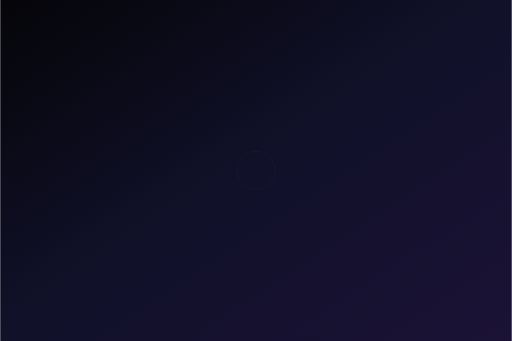
t = 0.00 s
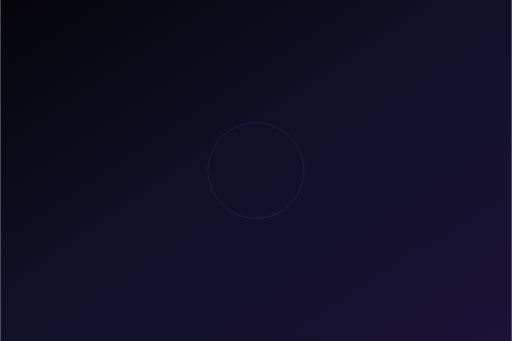
t = 2.00 s
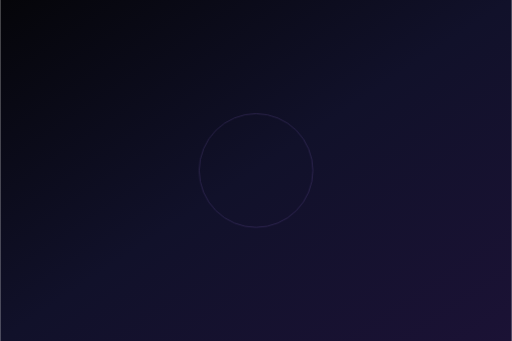
t = 3.00 s
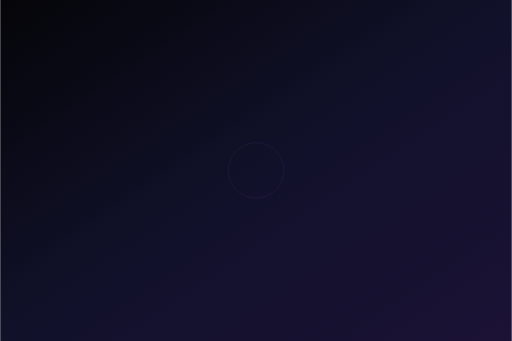
t = 5.00 s
t = 7.00 s: frame unchanged from t = 5.00 s, image omitted
t = 8.00 s: frame unchanged from t = 2.00 s, image omitted

The animated SVG that drew these frames (rendered in a browser with its animation timeline set to each time). Animation: 3 CSS @keyframes rules; one cycle of 10.00 s, repeats indefinitely.

<svg width="1080" height="720" viewBox="0 0 1080 720" xmlns="http://www.w3.org/2000/svg">

  <defs>
    <linearGradient id="bg" x1="0" y1="0" x2="1" y2="1">
      <stop offset="0%" stop-color="#050509"/>
      <stop offset="50%" stop-color="#11112A"/>
      <stop offset="100%" stop-color="#1B1235"/>
    </linearGradient>

    <marker id="arrow" markerWidth="6" markerHeight="6" refX="5" refY="3" orient="auto">
      <polygon points="0 0, 6 3, 0 6" fill="#7777B8"/>
    </marker>

    <style>
      .title { font-family: system-ui, sans-serif; font-size: 22px; fill: #FFFFFF; }
      .box { fill: #141424; stroke: #4B4B7A; stroke-width: 1.2; rx: 10; ry: 10; }
      .box-title { font-family: system-ui, sans-serif; font-size: 16px; fill: #FFFFFF; font-weight: 600; }
      .box-text { font-family: system-ui, sans-serif; font-size: 13px; fill: #D0D0D0; }
      .arrow { stroke: #7777B8; stroke-width: 2; marker-end: url(#arrow); }

      /* Triadic pulse */
      #pulse {
        animation: pulse 6s ease-in-out infinite;
        transform-origin: 540px 360px;
      }
      @keyframes pulse {
        0%   { r: 40; opacity: 0.06; }
        50%  { r: 120; opacity: 0.18; }
        100% { r: 40; opacity: 0.06; }
      }

      /* Before fades down, After brightens */
      #before { animation: beforeFade 10s ease-in-out infinite; }
      @keyframes beforeFade {
        0%   { opacity: 1.0; }
        40%  { opacity: 0.6; }
        60%  { opacity: 0.4; }
        100% { opacity: 0.6; }
      }

      #after { animation: afterRise 10s ease-in-out infinite; }
      @keyframes afterRise {
        0%   { opacity: 0.6; }
        40%  { opacity: 0.9; }
        60%  { opacity: 1.0; }
        100% { opacity: 0.9; }
      }
    </style>
  </defs>

  <!-- Background -->
  <rect width="1080" height="720" fill="url(#bg)"/>

  <!-- Triadic pulse -->
  <circle id="pulse" cx="540" cy="360" r="40" fill="none" stroke="#B388FF" stroke-width="2"/>

  <!-- BEFORE RTT -->
  <g id="before">
    <!-- (same boxes as static version, omitted here for brevity but identical) -->
  </g>

  <!-- AFTER RTT -->
  <g id="after">
    <!-- (same boxes as static version, omitted here for brevity but identical) -->
  </g>

</svg>
